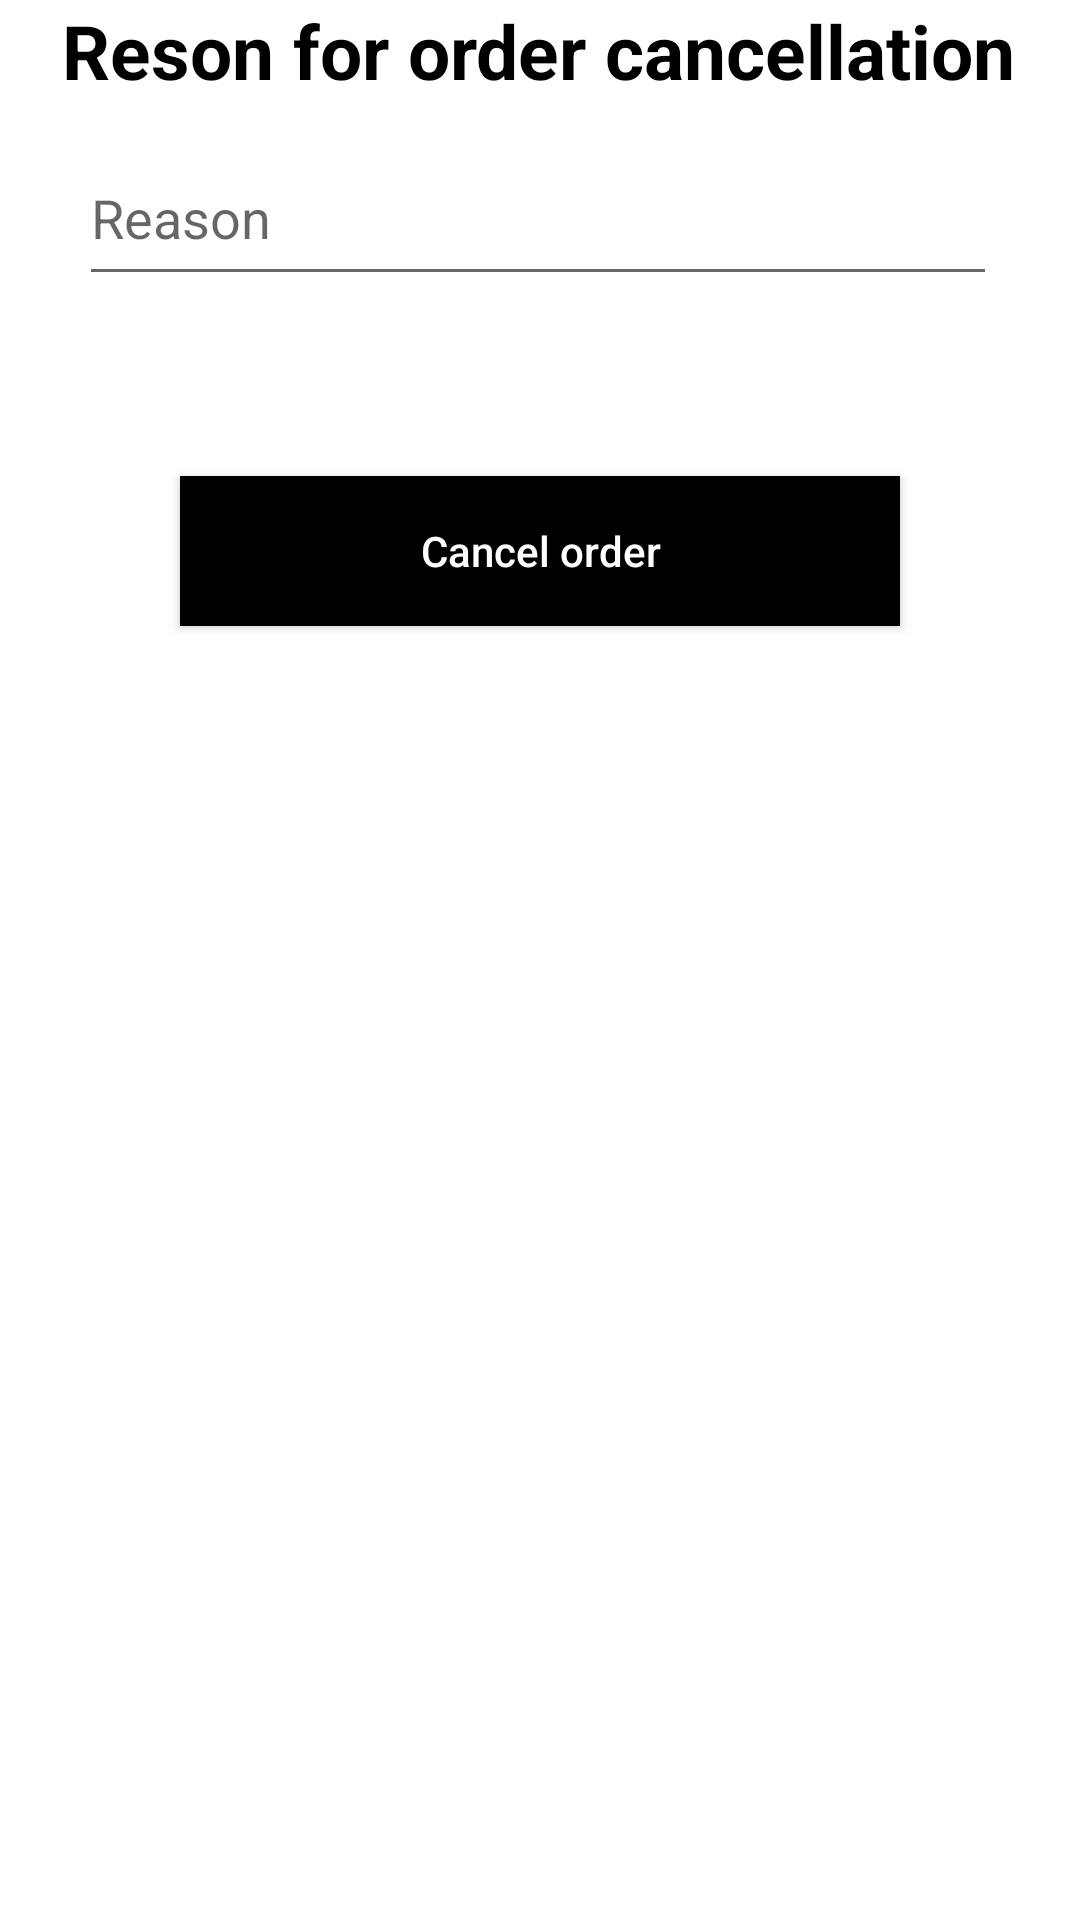

Android layout source for this screen:
<!-- AndroidManifest.xml: application theme Theme.Memllo -->
<!-- res/layout/cancel_alert_dailog.xml -->
<?xml version="1.0" encoding="utf-8"?>
<androidx.constraintlayout.widget.ConstraintLayout xmlns:android="http://schemas.android.com/apk/res/android"
    xmlns:app="http://schemas.android.com/apk/res-auto"
    xmlns:tools="http://schemas.android.com/tools"
    android:layout_width="match_parent"
    android:background="@color/btn_text_colour"
    android:layout_height="match_parent">

    <TextView
        android:id="@+id/textView20"
        android:layout_width="wrap_content"
        android:layout_height="wrap_content"
        android:text="Reson for order cancellation"
        android:textColor="@color/background_colour"
        android:textSize="25sp"
        android:textStyle="bold"
        app:layout_constraintEnd_toEndOf="parent"
        app:layout_constraintHorizontal_bias="0.494"
        app:layout_constraintStart_toStartOf="parent"
        app:layout_constraintTop_toTopOf="parent" />

    <EditText
        android:id="@+id/reason_et"
        android:layout_width="306dp"
        android:layout_height="55dp"
        android:layout_margin="10dp"
        android:layout_marginBottom="100dp"
        android:ems="10"
        android:hint="Reason"
        android:inputType="textPersonName"
        app:layout_constraintBottom_toBottomOf="parent"
        app:layout_constraintEnd_toEndOf="@+id/textView20"
        app:layout_constraintHorizontal_bias="0.55"
        app:layout_constraintStart_toStartOf="@+id/textView20"
        app:layout_constraintTop_toBottomOf="@+id/textView20"
        app:layout_constraintVertical_bias="0.0" />

    <Button
        android:id="@+id/cancel_btn"
        android:layout_width="match_parent"
        android:layout_height="50dp"
        android:layout_margin="60dp"
        android:text="Cancel order"
        android:textAllCaps="false"
        android:textColor="@color/btn_text_colour"
        android:background="@color/background_colour"
        app:layout_constraintBottom_toBottomOf="parent"
        app:layout_constraintEnd_toEndOf="@+id/reason_et"
        app:layout_constraintStart_toStartOf="@+id/reason_et"
        app:layout_constraintTop_toBottomOf="@+id/reason_et"
        app:layout_constraintVertical_bias="0.0" />
</androidx.constraintlayout.widget.ConstraintLayout>
<!-- resources referenced by this layout -->
<resources>
  <color name="background_colour">#000000</color>
  <color name="btn_text_colour">#FFFFFF</color>
  <style name="Theme.Memllo" parent="Theme.MaterialComponents.DayNight.DarkActionBar">
          
          <item name="colorPrimary">@color/black</item>
          <item name="colorPrimaryVariant">@color/purple_700</item>
          <item name="colorOnPrimary">@color/white</item>
          
          <item name="colorSecondary">@color/teal_200</item>
          <item name="colorSecondaryVariant">@color/teal_700</item>
          <item name="colorOnSecondary">@color/black</item>
          
          <item name="android:statusBarColor" tools:targetApi="l">@color/black</item>
          
      </style>
  <color name="black">#FF000000</color>
  <color name="purple_700">#FF3700B3</color>
  <color name="white">#FFFFFF</color>
  <color name="teal_200">#FF03DAC5</color>
  <color name="teal_700">#FF018786</color>
</resources>
